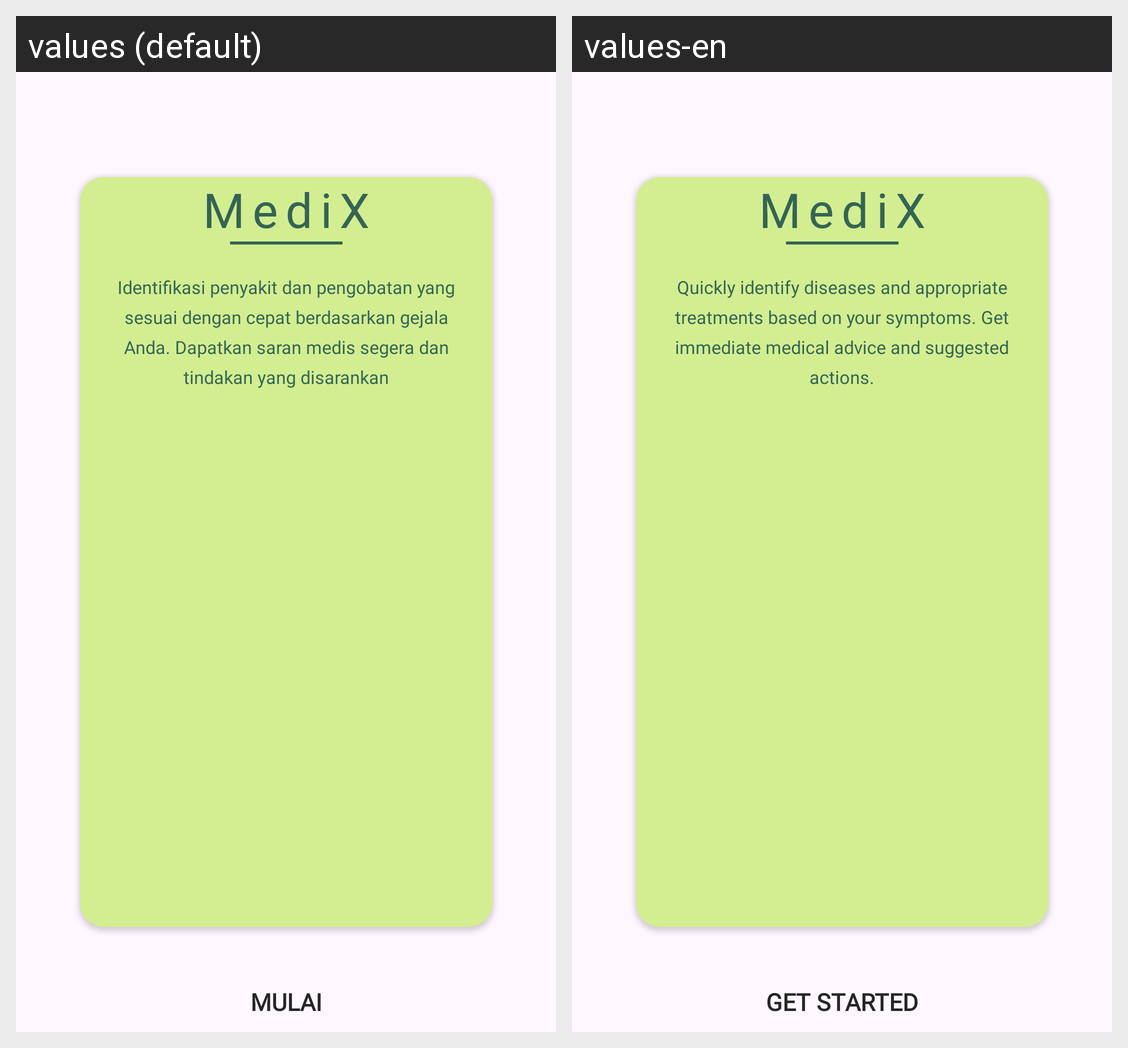

For this localized Android screen grid, give each drawn string resource with its value in every locale shown.
Android screen res/layout/activity_welcome.xml rendered under 2 locales, left to right: values (default), values-en. Device: Nexus 5 (rendered at 1080×1920; each locale shown at half size, 540×960, under a caption strip naming it); theme Theme.MediX.
Strings drawn on this screen, with the default value and each locale's value (text and hints the layout hard-codes, and strings that could not be matched under every locale, appear in the picture but are not listed):

medix
  values: MediX
  values-en: MediX

welcomewords
  values: Identifikasi penyakit dan pengobatan yang sesuai dengan cepat berdasarkan gejala Anda. Dapatkan saran medis segera dan tindakan yang disarankan
  values-en: Quickly identify diseases and appropriate treatments based on your symptoms. Get immediate medical advice and suggested actions.

get_started
  values: Mulai
  values-en: Get Started
